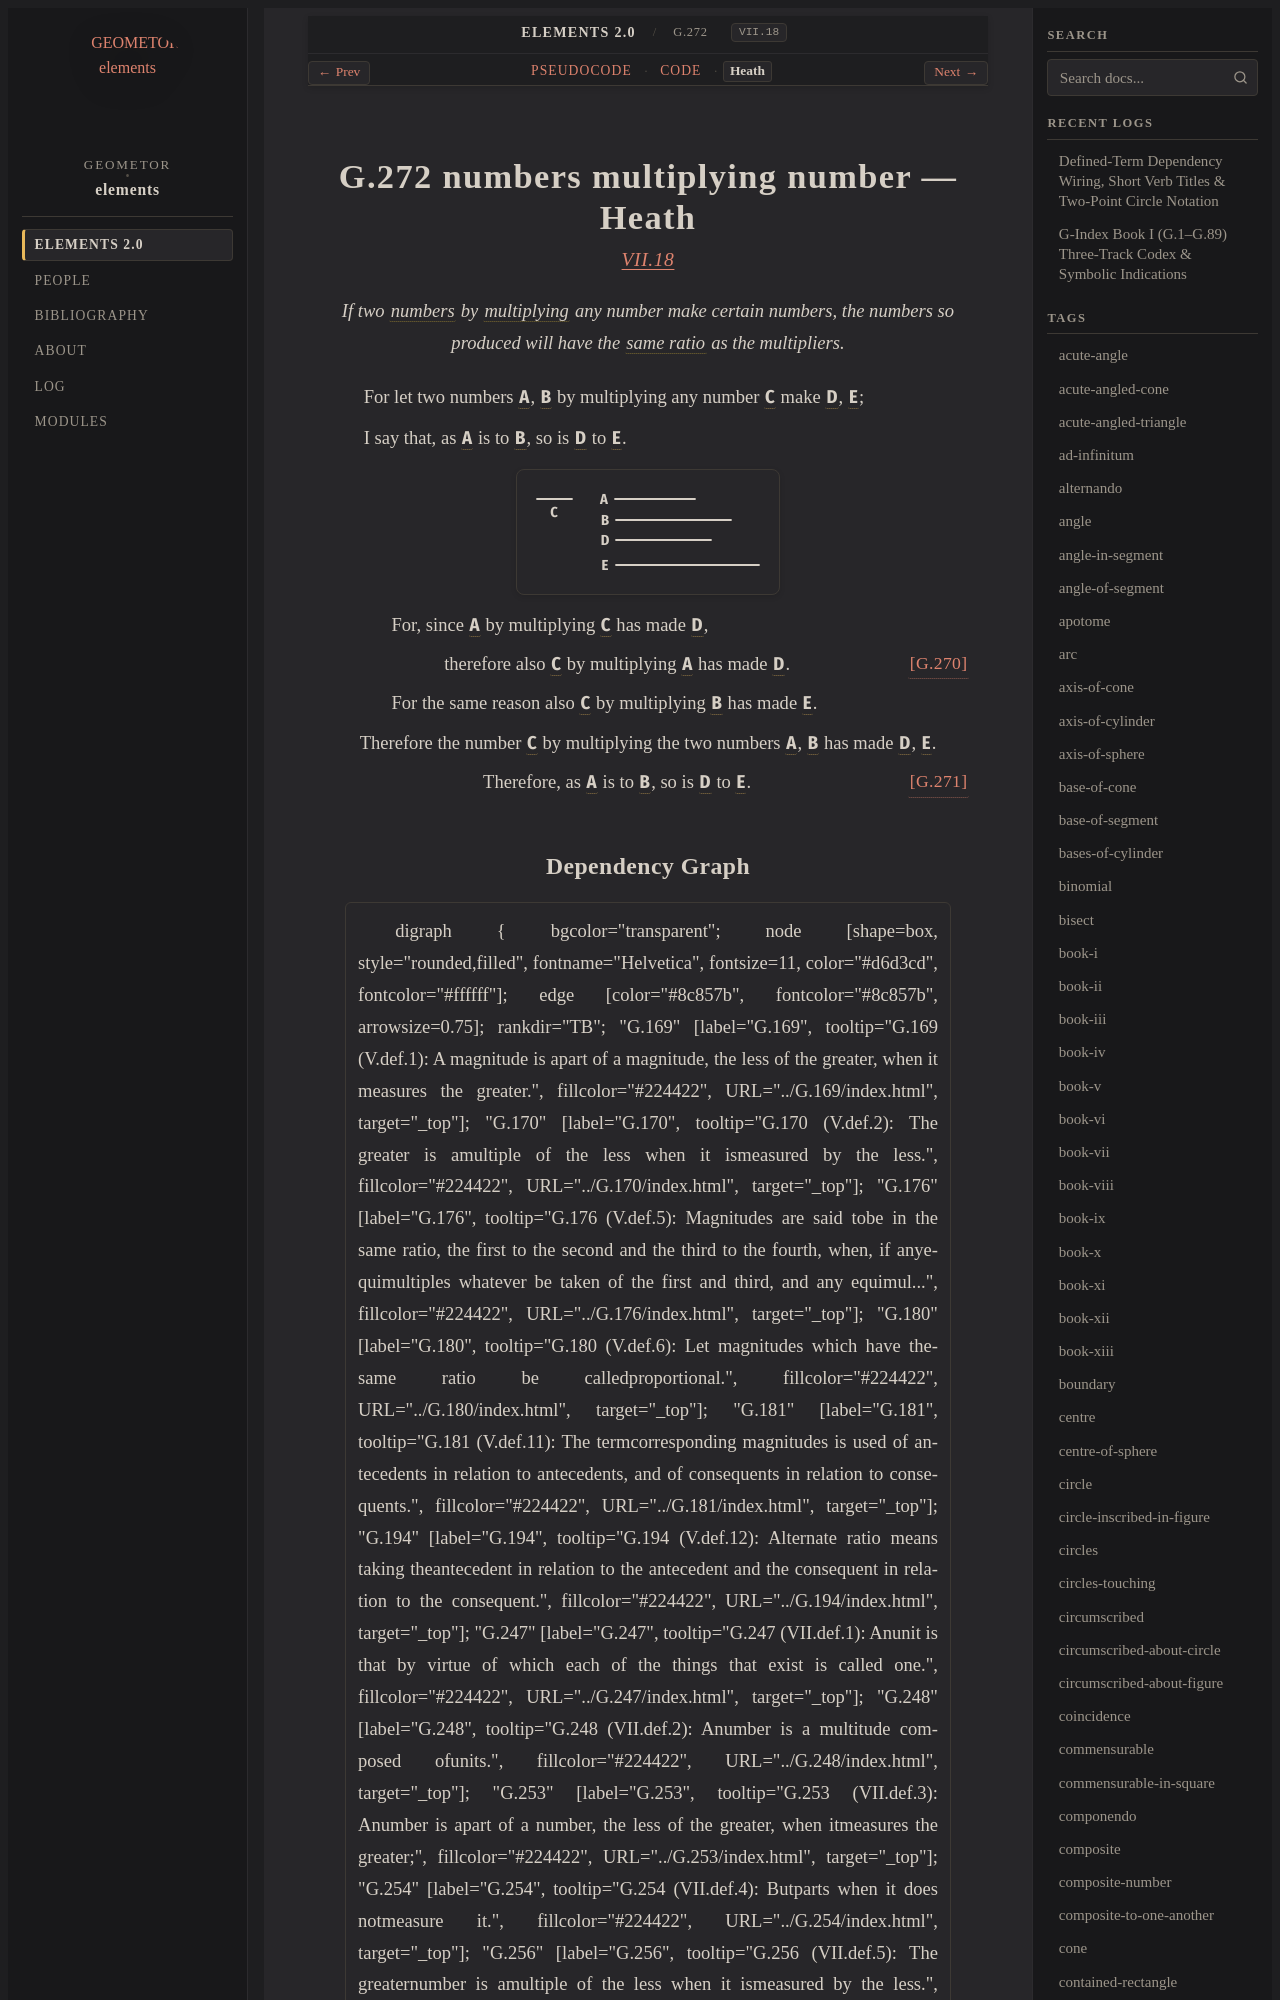

repository: geometor/elements · page: elements2/G.272/heath.html · generator: sphinx

:canonical_id: G.272
:original_id: VII.18
:title: G.272 numbers multiplying number
:volume: II
:book: VII
:type: prop

G.272 numbers multiplying number — Heath
========================================

.. rubric:: `VII.18 <https://geometor.github.io/euclid/heath/volume_II/book_vii/propositions/18/>`_

.. enunciation::

   If two :term:`numbers <G.248>` by :term:`multiplying <G.269>` any number make certain numbers, the numbers so produced will have the :term:`same ratio <G.176>` as the multipliers.

For let two numbers :g:`A <g1:A>`, :g:`B <g1:B>` by multiplying any number :g:`C <g1:C>` make :g:`D <g1:D>`, :g:`E <g1:E>`;

I say that, as :g:`A <g1:A>` is to :g:`B <g1:B>`, so is :g:`D <g1:D>` to :g:`E <g1:E>`.

.. picture:: g1.svg
   :alt: Book VII, Proposition 18

.. subclause::

   For, since :g:`A <g1:A>` by multiplying :g:`C <g1:C>` has made :g:`D <g1:D>`,

.. assertion:: [G.270] <G.270>

   therefore also :g:`C <g1:C>` by multiplying :g:`A <g1:A>` has made :g:`D <g1:D>`.

.. subclause::

   For the same reason also :g:`C <g1:C>` by multiplying :g:`B <g1:B>` has made :g:`E <g1:E>`.

.. assertion::

   Therefore the number :g:`C <g1:C>` by multiplying the two numbers :g:`A <g1:A>`, :g:`B <g1:B>` has made :g:`D <g1:D>`, :g:`E <g1:E>`.

.. assertion:: [G.271] <G.271>

   Therefore, as :g:`A <g1:A>` is to :g:`B <g1:B>`, so is :g:`D <g1:D>` to :g:`E <g1:E>`.
